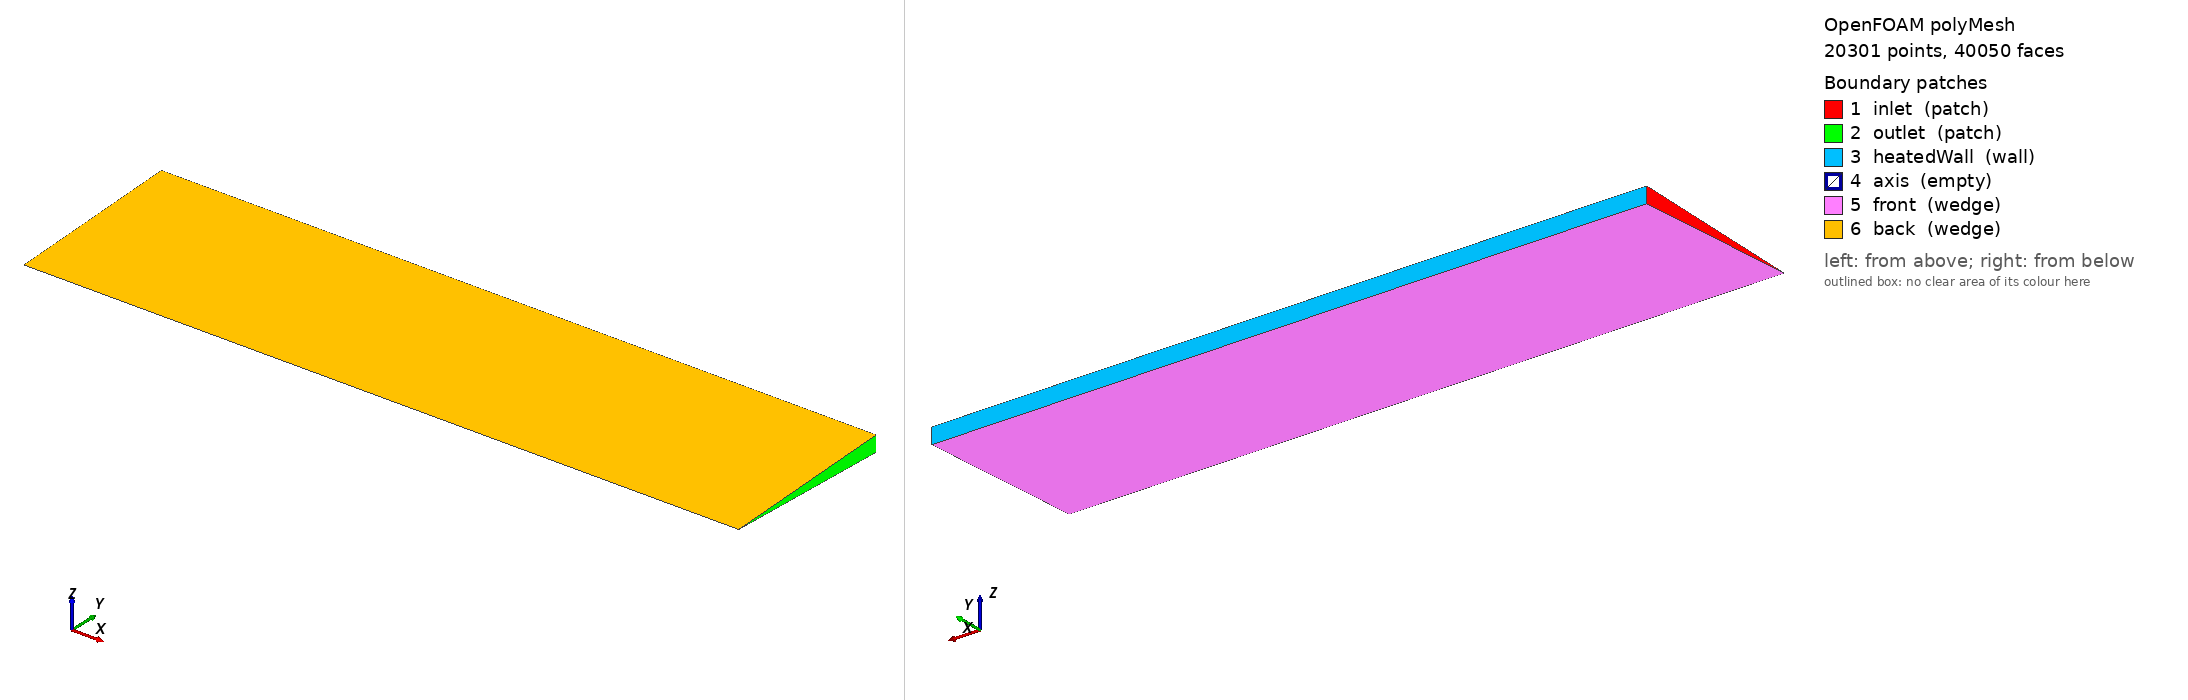

OpenFOAM case: the committed polyMesh, 20301 points, 40050 faces. Boundary patches (legend numbers): 1 inlet (patch), 2 outlet (patch), 3 heatedWall (wall), 4 axis (empty), 5 front (wedge), 6 back (wedge). Left view from above one corner, right view from below the opposite corner. Boundary conditions: 8 field file(s) under 0/; 6 of 6 drawn patches have an entry in a shipped field file.

=== constant/polyMesh/boundary ===
/*--------------------------------*- C++ -*----------------------------------*\
  =========                 |
  \\      /  F ield         | OpenFOAM: The Open Source CFD Toolbox
   \\    /   O peration     | Website:  https://openfoam.org
    \\  /    A nd           | Version:  8
     \\/     M anipulation  |
\*---------------------------------------------------------------------------*/
FoamFile
{
    version     2.0;
    format      ascii;
    class       polyBoundaryMesh;
    location    "constant/polyMesh";
    object      boundary;
}
// * * * * * * * * * * * * * * * * * * * * * * * * * * * * * * * * * * * * * //

6
(
    inlet
    {
        type            patch;
        nFaces          50;
        startFace       19750;
    }
    outlet
    {
        type            patch;
        nFaces          50;
        startFace       19800;
    }
    heatedWall
    {
        type            wall;
        inGroups        List<word> 1(wall);
        nFaces          200;
        startFace       19850;
    }
    axis
    {
        type            empty;
        inGroups        List<word> 1(empty);
        nFaces          0;
        startFace       20050;
    }
    front
    {
        type            wedge;
        inGroups        List<word> 1(wedge);
        nFaces          10000;
        startFace       20050;
    }
    back
    {
        type            wedge;
        inGroups        List<word> 1(wedge);
        nFaces          10000;
        startFace       30050;
    }
)

// ************************************************************************* //


=== system/blockMeshDict ===
/*---------------------------------------------------------------------------*\               
| =========                 |                                                 |                
| \\      /  F ield         | OpenFOAM: The Open Source CFD Toolbox           |                
|  \\    /   O peration     | Version:  1.0                                   |                
|   \\  /    A nd           | Web:      http://www.openfoam.org               |                
|    \\/     M anipulation  |                                                 |                
\*---------------------------------------------------------------------------*/                
                                        
FoamFile                                
{                                       
    version         2.0;                
    format          ascii;              
    class           dictionary;         
    object          blockMeshDict;      
}          


convertToMeters 0.001;  

halfAngle 2.5;

//- Radius

r1 5; //pipe radius

//- height
h 20 ; //pipe height

radHalfAngle	#calc "degToRad($halfAngle)";   //change degree to radian

y1	#calc "$r1*cos($radHalfAngle)";
pz1	#calc "$r1*sin($radHalfAngle)";
nz1	#calc "-1*$pz1";

vertices                                
(                                      
  (0 0 0) //0
  (0 $y1 $pz1) //1
  (0 $y1 $nz1) //2
  ($h 0 0) //3
  ($h $y1 $pz1) //4
  ($h $y1 $nz1) //5 
);

edges
(
);

blocks
( 	
	hex (0 2 1 0 3 5 4 3)   (50 1 200) simpleGrading (1 1 1) //

);
                                     
                             
boundary                            
(        
 	inlet 
        { 
            type patch;    
            faces 
            ( 
                (0 2 1 0)
            ); 
        }   
                                                         
                                   
 	outlet
        { 
            type patch;    
            faces 
            (                            
        	(3 4 5 3)
            ); 
        }                               

   	heatedWall
        {
            type wall;
            faces
            (
		(1 2 5 4)
            );
        }
                                     
 	axis              
        { 
            type empty;    
            faces 
            (                              
	        (3 0 0 3)
            ); 
        }                         
                                     
 	front              
        {
            type wedge;    
            faces 
            (                                     
		(2 0 3 5) 
            ); 
        }                           
                                     
 	back              
        { 
            type wedge;    
            faces 
            (                                    
		(0 1 4 3)                  
            ); 
        }                                 
                                    
);                                   
                                     
mergePatchPairs                      
(                                    
);                                   
                                                                  
                      

                             
          
	

     
                           
                                       


=== system/controlDict ===
/*--------------------------------*- C++ -*----------------------------------*\
  =========                 |
  \\      /  F ield         | OpenFOAM: The Open Source CFD Toolbox
   \\    /   O peration     | Website:  https://openfoam.org
    \\  /    A nd           | Version:  8
     \\/     M anipulation  |
\*---------------------------------------------------------------------------*/
FoamFile
{
    version     2.0;
    format      ascii;
    class       dictionary;
    location    "system";
    object      controlDict;
}
// * * * * * * * * * * * * * * * * * * * * * * * * * * * * * * * * * * * * * //

application     porousPBRFoam;

startFrom       latestTime;

startTime       0;

stopAt          endTime;

endTime         5.0;

deltaT          5e-5;

writeControl    adjustableRunTime;

writeInterval   0.5;

purgeWrite      0;

writeFormat     ascii;

writePrecision  6;

writeCompression off;

timeFormat      general;

timePrecision   6;

runTimeModifiable true;

adjustTimeStep  no;

maxCo           0.2;

// ************************************************************************* //


=== 0/H2 ===
/*--------------------------------*- C++ -*----------------------------------*\
  =========                 |
  \\      /  F ield         | OpenFOAM: The Open Source CFD Toolbox
   \\    /   O peration     | Website:  https://openfoam.org
    \\  /    A nd           | Version:  8
     \\/     M anipulation  |
\*---------------------------------------------------------------------------*/
FoamFile
{
    version     2.0;
    format      ascii;
    class       volScalarField;
    location    "0";
    object      H2;
}
// * * * * * * * * * * * * * * * * * * * * * * * * * * * * * * * * * * * * * //

dimensions      [0 0 0 0 0 0 0];

internalField   uniform 0; 

boundaryField
{
    heatedWall
    {
        type            zeroGradient;
    }
    frontWall
    {
        type            zeroGradient;
    }
    inlet
    {
        type            fixedValue;
        value           uniform 0;
    }
    outlet
    {
        type            zeroGradient;
    }
    axis
    {
        type            empty;
    }
    front
    {
        type            wedge;
    }
    back
    {
        type            wedge;
    }
}

// ************************************************************************* //


=== 0/N2 ===
/*--------------------------------*- C++ -*----------------------------------*\
  =========                 |
  \\      /  F ield         | OpenFOAM: The Open Source CFD Toolbox
   \\    /   O peration     | Website:  https://openfoam.org
    \\  /    A nd           | Version:  8
     \\/     M anipulation  |
\*---------------------------------------------------------------------------*/
FoamFile
{
    version     2.0;
    format      ascii;
    class       volScalarField;
    location    "0";
    object      N2;
}
// * * * * * * * * * * * * * * * * * * * * * * * * * * * * * * * * * * * * * //

dimensions      [0 0 0 0 0 0 0];

internalField   uniform 0.0; 

boundaryField
{
    heatedWall
    {
        type            zeroGradient;
    }
    frontWall
    {
        type            zeroGradient;
    }
    inlet
    {
        type            fixedValue;
        value           uniform 0;
    }
    outlet
    {
        type            zeroGradient;
    }

    axis
    {
        type            empty;
    }

    front
    {
        type            wedge;
    }

    back
    {
        type            wedge;
    }
}


// ************************************************************************* //


=== 0/NH3 ===
/*--------------------------------*- C++ -*----------------------------------*\
  =========                 |
  \\      /  F ield         | OpenFOAM: The Open Source CFD Toolbox
   \\    /   O peration     | Website:  https://openfoam.org
    \\  /    A nd           | Version:  8
     \\/     M anipulation  |
\*---------------------------------------------------------------------------*/
FoamFile
{
    version     2.0;
    format      ascii;
    class       volScalarField;
    location    "0";
    object      NH3;
}
// * * * * * * * * * * * * * * * * * * * * * * * * * * * * * * * * * * * * * //

dimensions      [0 0 0 0 0 0 0];

internalField   uniform 1.0; 

boundaryField
{
    heatedWall
    {
        type            zeroGradient;
    }
    frontWall
    {
        type            zeroGradient;
    }
    inlet
    {
        type            fixedValue;
        value           uniform 1.0;
    }
    outlet
    {
        type            zeroGradient;
    }

    axis
    {
        type            empty;
    }

    front
    {
        type            wedge;
    }

    back
    {
        type            wedge;
    }
}


// ************************************************************************* //


=== 0/T ===
/*--------------------------------*- C++ -*----------------------------------*\
  =========                 |
  \\      /  F ield         | OpenFOAM: The Open Source CFD Toolbox
   \\    /   O peration     | Website:  https://openfoam.org
    \\  /    A nd           | Version:  8
     \\/     M anipulation  |
\*---------------------------------------------------------------------------*/
FoamFile
{
    version     2.0;
    format      ascii;
    class       volScalarField;
    location    "0";
    object      T;
}
// * * * * * * * * * * * * * * * * * * * * * * * * * * * * * * * * * * * * * //

dimensions      [0 0 0 1 0 0 0];

internalField   uniform 900; 


boundaryField
{
    heatedWall
    {
        //type            porousMediaHeatTransferWallJH;
        type            zeroGradient;
    }
    frontWall
    {
        type            zeroGradient;
    }
    inlet
    {
        type            fixedValue;
        value           uniform 900;
    }
    outlet
    {
        type            zeroGradient;
    }

    axis
    {
        type            empty;
    }

    front
    {
        type            wedge;
    }

    back
    {
        type            wedge;
    }
}

// ************************************************************************* //


=== 0/U ===
/*--------------------------------*- C++ -*----------------------------------*\
  =========                 |
  \\      /  F ield         | OpenFOAM: The Open Source CFD Toolbox
   \\    /   O peration     | Website:  https://openfoam.org
    \\  /    A nd           | Version:  8
     \\/     M anipulation  |
\*---------------------------------------------------------------------------*/
FoamFile
{
    version     2.0;
    format      ascii;
    class       volVectorField;
    location    "0";
    object      U;
}
// * * * * * * * * * * * * * * * * * * * * * * * * * * * * * * * * * * * * * //

dimensions      [0 1 -1 0 0 0 0];

internalField   uniform (0 0 0);
 
boundaryField
{
    heatedWall
    {
        type            noSlip;
    }
    frontWall
    {
        type            noSlip;
    }
    inlet
    {
        type            fixedValue;
        value           uniform (0.1 0 0);
    }
    outlet
    {
        type            pressureInletOutletVelocity;
        value           $internalField;
    }

    axis
    {   
        type            empty;
    }
    
    front
    {   
        type            wedge;
    }
    
    back
    {   
        type            wedge;
    }
}

// ************************************************************************* //


=== 0/Ydefault ===
/*--------------------------------*- C++ -*----------------------------------*\
  =========                 |
  \\      /  F ield         | OpenFOAM: The Open Source CFD Toolbox
   \\    /   O peration     | Website:  https://openfoam.org
    \\  /    A nd           | Version:  8
     \\/     M anipulation  |
\*---------------------------------------------------------------------------*/
FoamFile
{
    version     2.0;
    format      ascii;
    class       volScalarField;
    location    "0";
    object      Ydefault;
}
// * * * * * * * * * * * * * * * * * * * * * * * * * * * * * * * * * * * * * //

dimensions      [0 0 0 0 0 0 0];

internalField   uniform 0;

boundaryField
{    	
    heatedWall
    {
       /*
        type            catalyticWallSpeciesFlux;
        gradient        uniform 0.0;
        value           $internalField;
       */
        type            zeroGradient;
    }
    frontWall
    {
        type            zeroGradient;
    }
    inlet
    {
        type            fixedValue;
        value           uniform 0;
    }
    outlet
    {
        type            zeroGradient;
    }

    axis
    {
        type            empty;
    }

    front
    {
        type            wedge;
    }

    back
    {
        type            wedge;
    }
}

// ************************************************************************* //


=== 0/Ysdefault ===
/*--------------------------------*- C++ -*----------------------------------*\
  =========                 |
  \\      /  F ield         | OpenFOAM: The Open Source CFD Toolbox
   \\    /   O peration     | Website:  https://openfoam.org
    \\  /    A nd           | Version:  8
     \\/     M anipulation  |
\*---------------------------------------------------------------------------*/
FoamFile
{
    version     2.0;
    format      ascii;
    class       volScalarField;
    location    "0";
    object      Ydefault;
}
// * * * * * * * * * * * * * * * * * * * * * * * * * * * * * * * * * * * * * //

dimensions      [0 0 0 0 0 0 0];

internalField   uniform 0;

boundaryField
{    	
    heatedWall
    {
        type            zeroGradient;
    }
    frontWall
    {
        type            zeroGradient;
    }
    inlet
    {
        type            fixedValue;
        value           uniform 0;
    }
    outlet
    {
        type            zeroGradient;
    }

    axis
    {
        type            empty;
    }

    front
    {
        type            wedge;
    }

    back
    {
        type            wedge;
    }
}

// ************************************************************************* //


=== 0/p ===
/*--------------------------------*- C++ -*----------------------------------*\
  =========                 |
  \\      /  F ield         | OpenFOAM: The Open Source CFD Toolbox
   \\    /   O peration     | Website:  https://openfoam.org
    \\  /    A nd           | Version:  8
     \\/     M anipulation  |
\*---------------------------------------------------------------------------*/
FoamFile
{
    version     2.0;
    format      ascii;
    class       volScalarField;
    location    "0";
    object      p;
}
// * * * * * * * * * * * * * * * * * * * * * * * * * * * * * * * * * * * * * //

dimensions      [1 -1 -2 0 0 0 0];

internalField   uniform 101325.0; 

boundaryField
{
    heatedWall
    {
        type            zeroGradient;
    }
    frontWall
    {
        type            zeroGradient;
    }
    inlet
    {
        type            zeroGradient;
    }
    outlet
    {
        type            totalPressure;
        p0              $internalField;
    }

    axis
    {   
        type            empty;
    }

    front
    {   
        type            wedge;
    }

    back
    {
        type            wedge;
    }
}

// ************************************************************************* //


Also in the case, not shown: constant/polyMesh/faces (numeric list); constant/polyMesh/neighbour (numeric list); constant/polyMesh/owner (numeric list); constant/polyMesh/points (numeric list).
